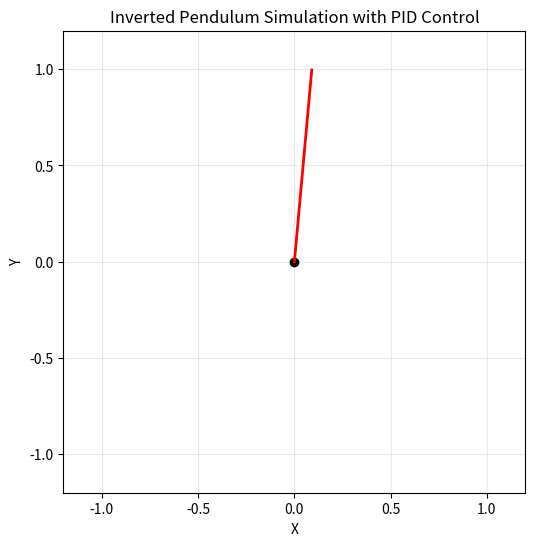

The matplotlib source for this figure:
import numpy as np
import matplotlib.pyplot as plt
from matplotlib.animation import FuncAnimation, PillowWriter

# 定义 PID 控制器
class PIDController:
    def __init__(self, kp, ki, kd):
        self.kp = kp
        self.ki = ki
        self.kd = kd
        self.prev_error = 0
        self.integral = 0

    def compute(self, setpoint, current_value, dt):
        error = setpoint - current_value
        self.integral += error * dt
        derivative = (error - self.prev_error) / dt
        self.prev_error = error
        return self.kp * error + self.ki * self.integral + self.kd * derivative

# 模拟倒立摆
def simulate_inverted_pendulum(pid, theta0, omega0, setpoint, t, dt):
    theta = theta0
    omega = omega0
    theta_history = []
    for time in t:
        tau = pid.compute(setpoint, theta, dt)  # 计算控制力矩
        domega_dt = -9.8 * np.sin(theta) + tau  # 简化的倒立摆动力学
        omega += domega_dt * dt
        theta += omega * dt
        theta_history.append(theta)
    return theta_history

# 动画函数
def animate_pendulum(theta_history, t, save_path=None):
    fig, ax = plt.subplots(figsize=(6, 6))
    ax.set_xlim(-1.2, 1.2)
    ax.set_ylim(-1.2, 1.2)
    ax.set_aspect('equal')
    ax.set_title('Inverted Pendulum Simulation with PID Control')
    ax.set_xlabel('X')
    ax.set_ylabel('Y')
    ax.grid(alpha=0.3)

    # 绘制摆的支点和杆
    pivot, = ax.plot(0, 0, 'ko')  # 支点
    rod, = ax.plot([], [], 'r-', lw=2)  # 杆

    # 更新动画帧
    def update(frame):
        theta = theta_history[frame]
        x = np.sin(theta)  # 杆末端的 x 坐标
        y = np.cos(theta)  # 杆末端的 y 坐标
        rod.set_data([0, x], [0, y])  # 更新杆的位置
        return rod,

    # 创建动画
    anim = FuncAnimation(fig, update, frames=len(theta_history), interval=20, blit=True)
    
    # 保存动画
    '''
    writer = PillowWriter(fps=30)
    anim.save('inverted_pendulum.gif', writer=writer)
    '''
    
    # 显示动画
    plt.show()

# 主程序
if __name__ == "__main__":
    # 时间参数
    t = np.linspace(0, 10, 1000)  # 模拟 10 秒
    dt = t[1] - t[0]

    # 初始条件
    theta0 = 0.1  # 初始角度 (弧度)
    omega0 = 0.0  # 初始角速度
    setpoint = 0.0  # 目标角度 (弧度)

    # 初始化 PID 控制器
    pid = PIDController(kp=52.074, ki=6.0893, kd=9.1494)

    # 模拟倒立摆
    theta_history = simulate_inverted_pendulum(pid, theta0, omega0, setpoint, t, dt)

    # 动画可视化
    animate_pendulum(theta_history, t)